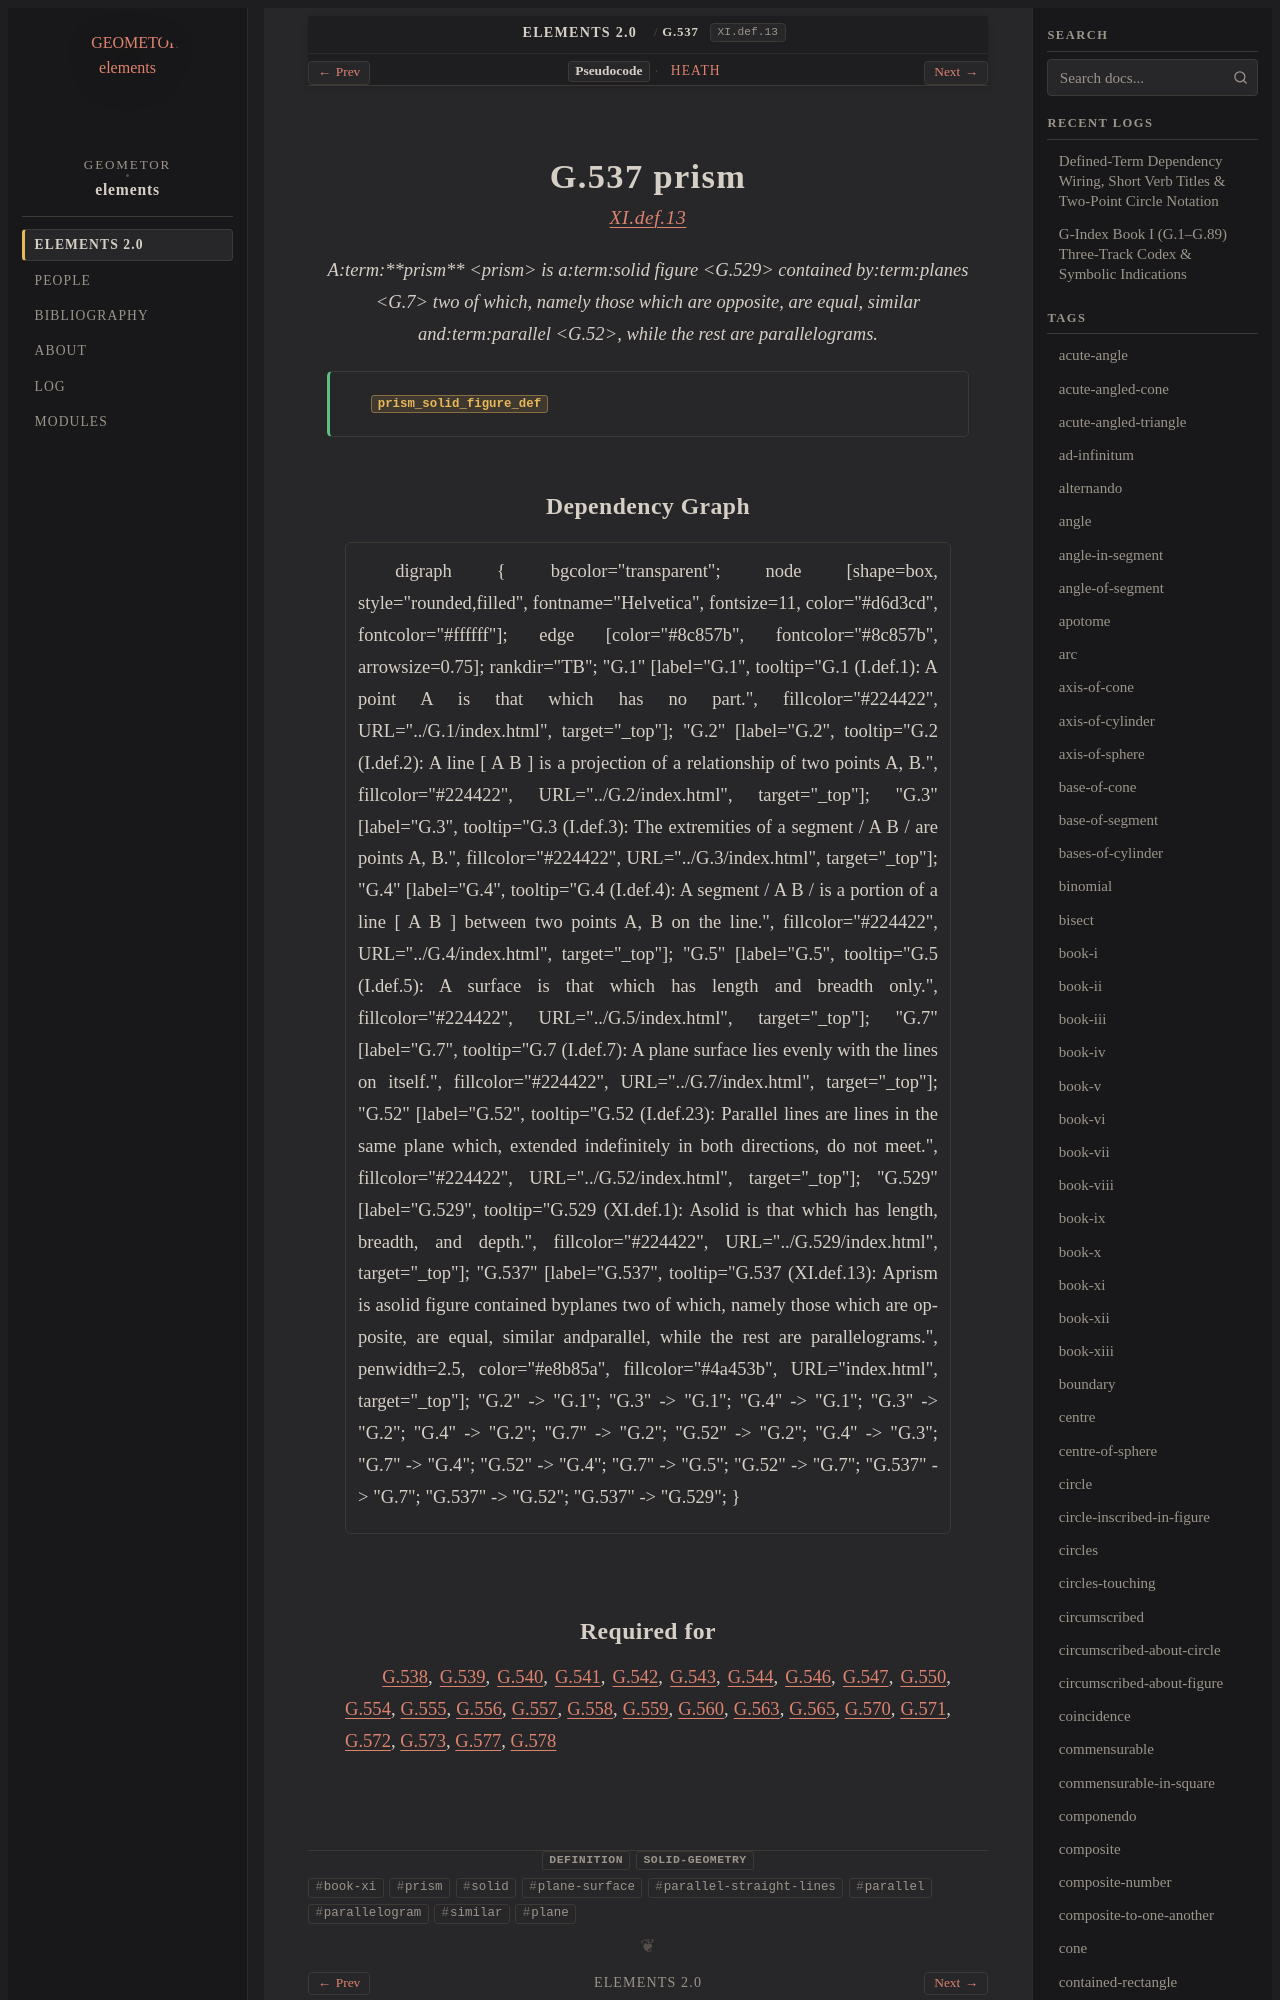

repository: geometor/elements · page: elements2/G.537/index.html · generator: sphinx

:order: 537
:number: 537
:canonical_id: G.537
:original_id: XI.def.13
:title: G.537 prism
:volume: III
:book: XI
:type: def
:categories: definition, solid-geometry
:category: definition, solid-geometry
:tags: book-xi, prism, solid, plane-surface, parallel-straight-lines, parallel, parallelogram, similar, plane
:dependencies: G.7, G.52, G.529
:excerpt: Aprism is asolid figure contained byplanes two of which, namely those which are opposite, are equal, similar andparallel, while the rest are parallelograms.

.. _G.537:
.. _XI.def.13:
